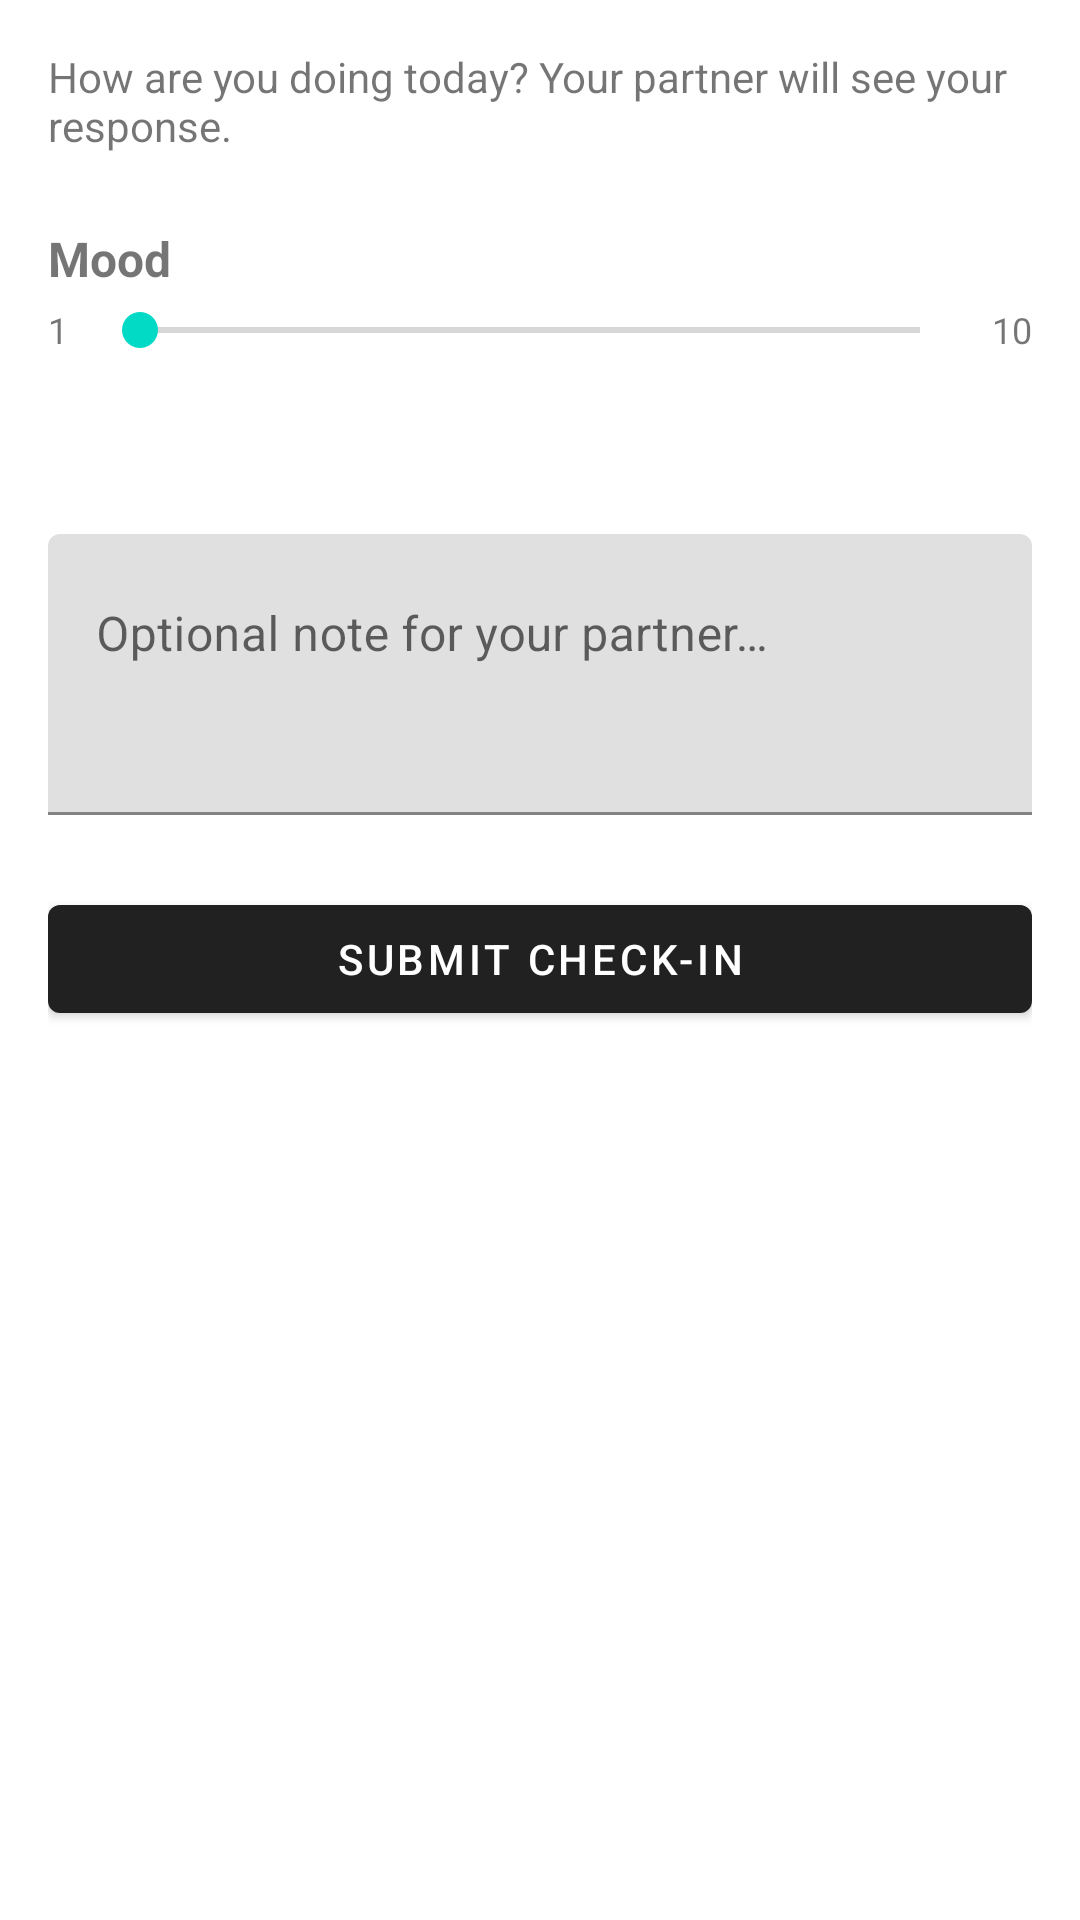

Produce the Android XML layout that renders to this screen, including the resource entries it uses.
<!-- AndroidManifest.xml: application theme Theme.Tpeapp -->
<!-- res/layout/activity_check_in.xml -->
<?xml version="1.0" encoding="utf-8"?>
<ScrollView xmlns:android="http://schemas.android.com/apk/res/android"
    android:layout_width="match_parent"
    android:layout_height="match_parent"
    android:padding="16dp">

    <LinearLayout
        android:layout_width="match_parent"
        android:layout_height="wrap_content"
        android:orientation="vertical">

        <TextView
            android:layout_width="match_parent"
            android:layout_height="wrap_content"
            android:text="@string/checkin_instructions"
            android:textSize="14sp"
            android:layout_marginBottom="24dp" />

        
        <TextView
            android:layout_width="match_parent"
            android:layout_height="wrap_content"
            android:text="@string/checkin_mood_label"
            android:textStyle="bold"
            android:textSize="16sp"
            android:layout_marginBottom="4dp" />

        <LinearLayout
            android:layout_width="match_parent"
            android:layout_height="wrap_content"
            android:orientation="horizontal"
            android:gravity="center_vertical"
            android:layout_marginBottom="8dp">

            <TextView
                android:layout_width="wrap_content"
                android:layout_height="wrap_content"
                android:text="1"
                android:textSize="12sp"
                android:layout_marginEnd="8dp" />

            <SeekBar
                android:id="@+id/seekBarMood"
                android:layout_width="0dp"
                android:layout_height="wrap_content"
                android:layout_weight="1"
                android:max="9" />

            <TextView
                android:layout_width="wrap_content"
                android:layout_height="wrap_content"
                android:text="10"
                android:textSize="12sp"
                android:layout_marginStart="8dp" />

        </LinearLayout>

        <TextView
            android:id="@+id/tvMoodValue"
            android:layout_width="match_parent"
            android:layout_height="wrap_content"
            android:gravity="center"
            android:textSize="20sp"
            android:textStyle="bold"
            android:layout_marginBottom="24dp" />

        
        <com.google.android.material.textfield.TextInputLayout
            android:layout_width="match_parent"
            android:layout_height="wrap_content"
            android:hint="@string/checkin_note_hint"
            android:layout_marginBottom="24dp">

            <com.google.android.material.textfield.TextInputEditText
                android:id="@+id/etNote"
                android:layout_width="match_parent"
                android:layout_height="wrap_content"
                android:inputType="textMultiLine|textCapSentences"
                android:minLines="3"
                android:maxLines="6"
                android:gravity="top" />

        </com.google.android.material.textfield.TextInputLayout>

        <ProgressBar
            android:id="@+id/progressBar"
            android:layout_width="wrap_content"
            android:layout_height="wrap_content"
            android:layout_gravity="center"
            android:visibility="gone"
            android:layout_marginBottom="8dp" />

        <TextView
            android:id="@+id/tvStatus"
            android:layout_width="match_parent"
            android:layout_height="wrap_content"
            android:textSize="14sp"
            android:visibility="gone"
            android:layout_marginBottom="16dp" />

        <com.google.android.material.button.MaterialButton
            android:id="@+id/btnSubmit"
            android:layout_width="match_parent"
            android:layout_height="wrap_content"
            android:text="@string/checkin_btn_submit" />

    </LinearLayout>
</ScrollView>
<!-- resources referenced by this layout -->
<resources>
  <string name="checkin_btn_submit">Submit Check-In</string>
  <string name="checkin_instructions">How are you doing today? Your partner will see your response.</string>
  <string name="checkin_mood_label">Mood</string>
  <string name="checkin_note_hint">Optional note for your partner…</string>
  <style name="Theme.Tpeapp" parent="Theme.MaterialComponents.DayNight.DarkActionBar" />
</resources>
